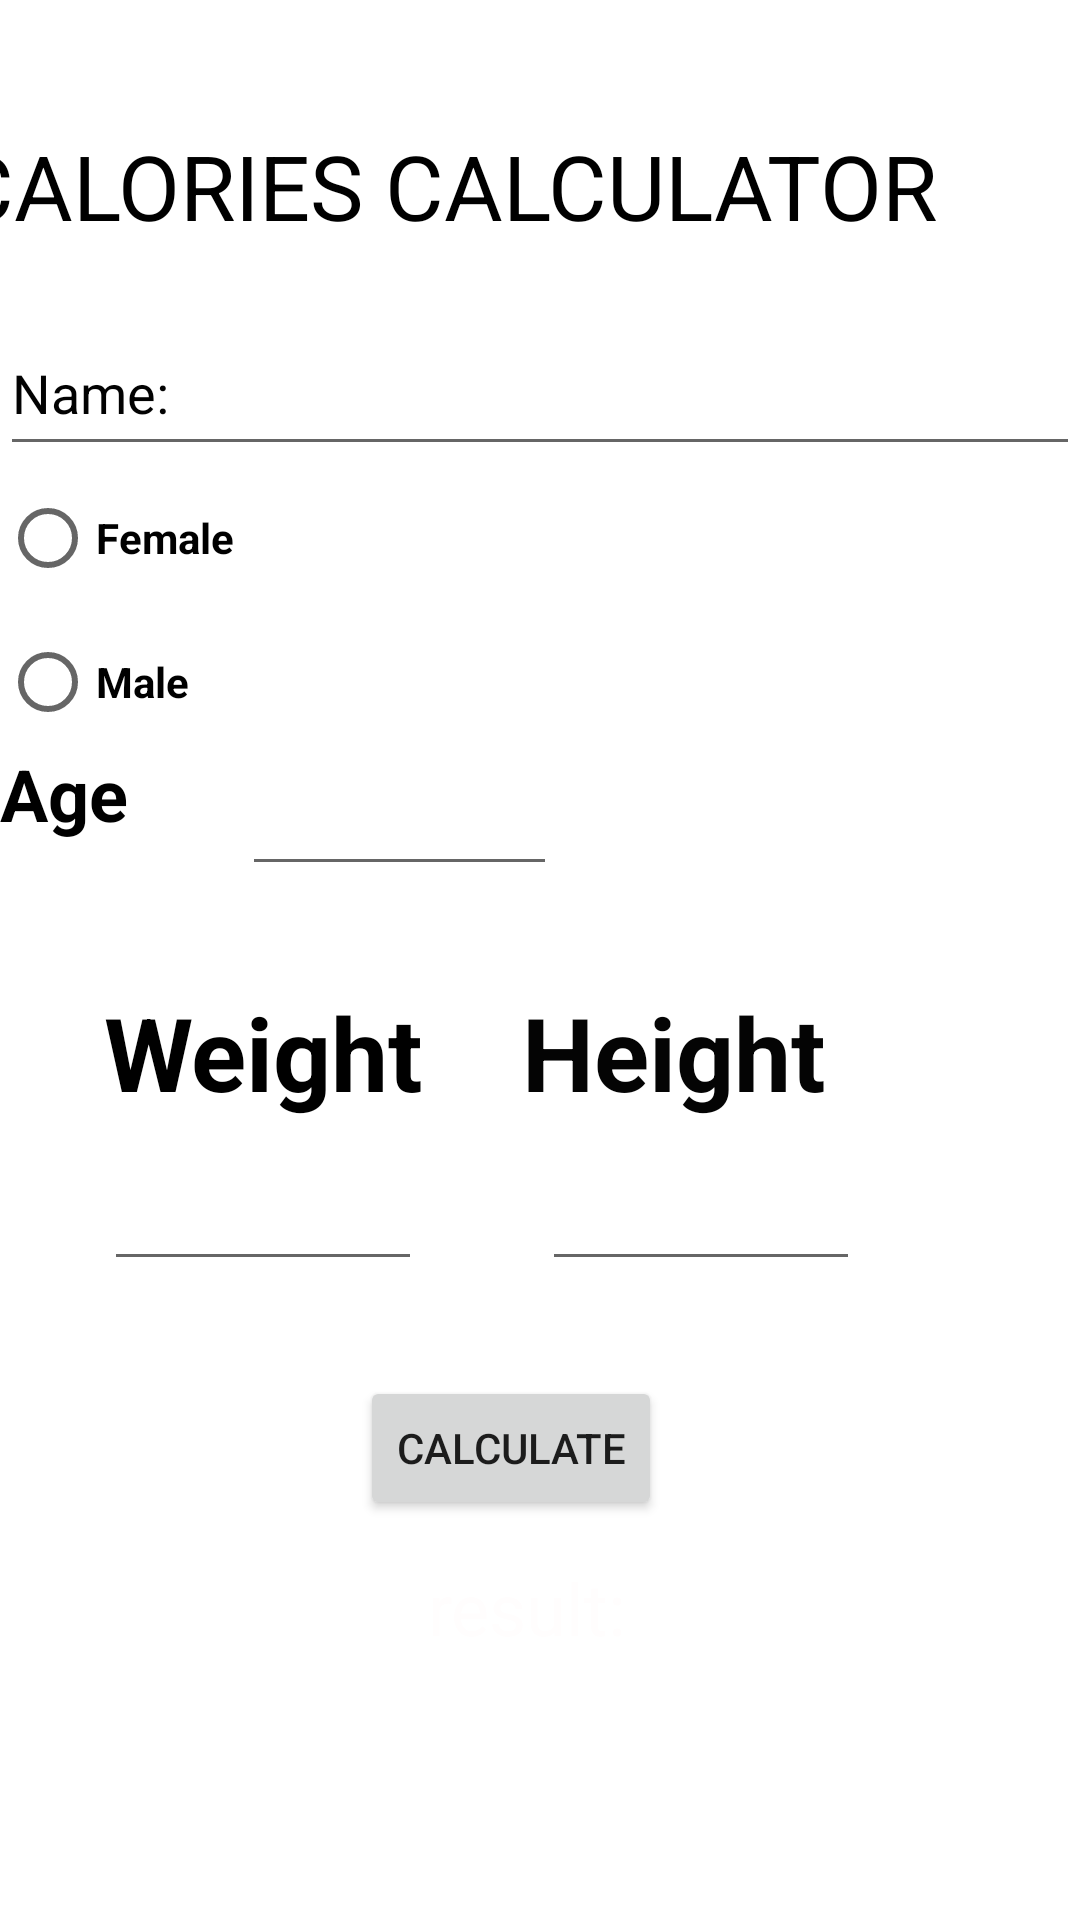

The Android layout XML behind this screen, and the referenced resources:
<!-- AndroidManifest.xml: application theme Theme.FitnessCalculators -->
<!-- res/layout/activity_main3.xml -->
<?xml version="1.0" encoding="utf-8"?>
<androidx.constraintlayout.widget.ConstraintLayout xmlns:android="http://schemas.android.com/apk/res/android"
    xmlns:app="http://schemas.android.com/apk/res-auto"
    xmlns:tools="http://schemas.android.com/tools"
    android:layout_width="match_parent"
    android:layout_height="match_parent"
    tools:context=".MainActivity3"
    android:background="@drawable/tak">

    <TextView
        android:id="@+id/textView9"
        android:layout_width="113dp"
        android:layout_height="51dp"
        android:text="Height"
        android:textColor="#040404"
        android:textSize="34sp"
        android:textStyle="bold"
        app:layout_constraintBottom_toBottomOf="parent"
        app:layout_constraintEnd_toEndOf="parent"
        app:layout_constraintHorizontal_bias="0.704"
        app:layout_constraintStart_toStartOf="parent"
        app:layout_constraintTop_toTopOf="parent"
        app:layout_constraintVertical_bias="0.557" />

    <EditText
        android:id="@+id/editTextTextPersonName"
        android:layout_width="0dp"
        android:layout_height="52dp"
        android:ems="10"
        android:inputType="textPersonName"
        android:minHeight="48dp"
        android:text="Name:"
        android:textColor="#020202"
        app:layout_constraintBottom_toBottomOf="parent"
        app:layout_constraintEnd_toEndOf="parent"
        app:layout_constraintHorizontal_bias="1.0"
        app:layout_constraintStart_toStartOf="parent"
        app:layout_constraintTop_toTopOf="parent"
        app:layout_constraintVertical_bias="0.176" />

    <EditText
        android:id="@+id/tv_age"
        android:layout_width="105dp"
        android:layout_height="48dp"
        android:ems="10"
        android:inputType="number"
        android:minHeight="48dp"
        android:textAlignment="center"
        android:textColor="#F8F5F5"
        app:layout_constraintBottom_toBottomOf="parent"
        app:layout_constraintEnd_toEndOf="parent"
        app:layout_constraintHorizontal_bias="0.316"
        app:layout_constraintStart_toStartOf="parent"
        app:layout_constraintTop_toTopOf="parent"
        app:layout_constraintVertical_bias="0.418"
        tools:text="number" />

    <TextView
        android:id="@+id/textView8"
        android:layout_width="113dp"
        android:layout_height="51dp"
        android:text="Weight"
        android:textColor="#000000"
        android:textSize="34sp"
        android:textStyle="bold"
        app:layout_constraintBottom_toBottomOf="parent"
        app:layout_constraintEnd_toEndOf="parent"
        app:layout_constraintHorizontal_bias="0.14"
        app:layout_constraintStart_toStartOf="parent"
        app:layout_constraintTop_toTopOf="parent"
        app:layout_constraintVertical_bias="0.557" />

    <EditText
        android:id="@+id/tv_weight"
        android:layout_width="106dp"
        android:layout_height="48dp"
        android:ems="10"
        android:inputType="number"
        android:textAlignment="center"
        android:textColor="#F6F2F2"
        app:layout_constraintBottom_toBottomOf="parent"
        app:layout_constraintEnd_toEndOf="parent"
        app:layout_constraintHorizontal_bias="0.137"
        app:layout_constraintStart_toStartOf="parent"
        app:layout_constraintTop_toBottomOf="@+id/textView8"
        app:layout_constraintVertical_bias="0.0"
        tools:text="number" />

    <EditText
        android:id="@+id/tv_height"
        android:layout_width="106dp"
        android:layout_height="48dp"
        android:ems="10"
        android:inputType="number"
        android:textAlignment="center"
        android:textColor="#FAF5F5"
        app:layout_constraintBottom_toBottomOf="parent"
        app:layout_constraintEnd_toEndOf="parent"
        app:layout_constraintHorizontal_bias="0.711"
        app:layout_constraintStart_toStartOf="parent"
        app:layout_constraintTop_toBottomOf="@+id/textView9"
        app:layout_constraintVertical_bias="0.0"
        tools:text="number" />

    <Button
        android:id="@+id/tv_button"
        android:layout_width="wrap_content"
        android:layout_height="wrap_content"
        android:text="Calculate"
        app:layout_constraintBottom_toBottomOf="parent"
        app:layout_constraintEnd_toEndOf="parent"
        app:layout_constraintHorizontal_bias="0.463"
        app:layout_constraintStart_toStartOf="parent"
        app:layout_constraintTop_toTopOf="parent"
        app:layout_constraintVertical_bias="0.775" />

    <TextView
        android:id="@+id/tv_result"
        android:layout_width="232dp"
        android:layout_height="96dp"
        android:text="result:"
        android:textAlignment="center"
        android:textColor="#FFFDFD"
        android:textSize="24sp"
        app:layout_constraintBottom_toBottomOf="parent"
        app:layout_constraintEnd_toEndOf="parent"
        app:layout_constraintHorizontal_bias="0.463"
        app:layout_constraintStart_toStartOf="parent"
        app:layout_constraintTop_toBottomOf="@+id/tv_button"
        app:layout_constraintVertical_bias="0.35" />

    <TextView
        android:id="@+id/textView11"
        android:layout_width="81dp"
        android:layout_height="46dp"
        android:text="Age"
        android:textColor="#000000"
        android:textSize="24sp"
        android:textStyle="bold"
        app:layout_constraintBottom_toBottomOf="parent"
        app:layout_constraintEnd_toStartOf="@+id/tv_age"
        app:layout_constraintHorizontal_bias="1.0"
        app:layout_constraintStart_toStartOf="parent"
        app:layout_constraintTop_toTopOf="parent"
        app:layout_constraintVertical_bias="0.418" />

    <RadioGroup
        android:layout_width="148dp"
        android:layout_height="97dp"
        app:layout_constraintStart_toStartOf="parent"
        app:layout_constraintTop_toBottomOf="@+id/editTextTextPersonName">

        <RadioButton
            android:id="@+id/tv_radiobutton2"
            android:layout_width="match_parent"
            android:layout_height="wrap_content"
            android:minHeight="48dp"
            android:text="Female"
            android:textColor="#000000"
            android:textStyle="bold" />

        <RadioButton
            android:id="@+id/tv_radiobutton1"
            android:layout_width="match_parent"
            android:layout_height="wrap_content"
            android:minHeight="48dp"
            android:text="Male"
            android:textColor="#000000"
            android:textStyle="bold" />
    </RadioGroup>

    <TextView
        android:id="@+id/textView3"
        android:layout_width="391dp"
        android:layout_height="53dp"
        android:text="CALORIES CALCULATOR"
        android:textColor="#000000"
        android:textSize="30sp"
        app:layout_constraintBottom_toTopOf="@+id/editTextTextPersonName"
        app:layout_constraintEnd_toEndOf="parent"
        app:layout_constraintStart_toStartOf="parent"
        app:layout_constraintTop_toTopOf="parent"
        app:layout_constraintVertical_bias="0.83" />

</androidx.constraintlayout.widget.ConstraintLayout>
<!-- resources referenced by this layout -->
<resources>
  <style name="Theme.FitnessCalculators" parent="Theme.MaterialComponents.DayNight.DarkActionBar">
          
          <item name="colorPrimary">@color/purple_500</item>
          <item name="colorPrimaryVariant">@color/purple_700</item>
          <item name="colorOnPrimary">@color/white</item>
          
          <item name="colorSecondary">@color/teal_200</item>
          <item name="colorSecondaryVariant">@color/teal_700</item>
          <item name="colorOnSecondary">@color/black</item>
          
          <item name="android:statusBarColor" tools:targetApi="l">?attr/colorPrimaryVariant</item>
          
      </style>
  <!-- not gathered from this repository: default colours our renderer supplied (Android Studio template values) -->
  <color name="purple_500">#FF6200EE</color>
  <color name="purple_700">#FF3700B3</color>
  <color name="teal_200">#FF03DAC5</color>
  <color name="teal_700">#FF018786</color>
  <color name="black">#FF000000</color>
  <color name="white">#FFFFFFFF</color>
</resources>
